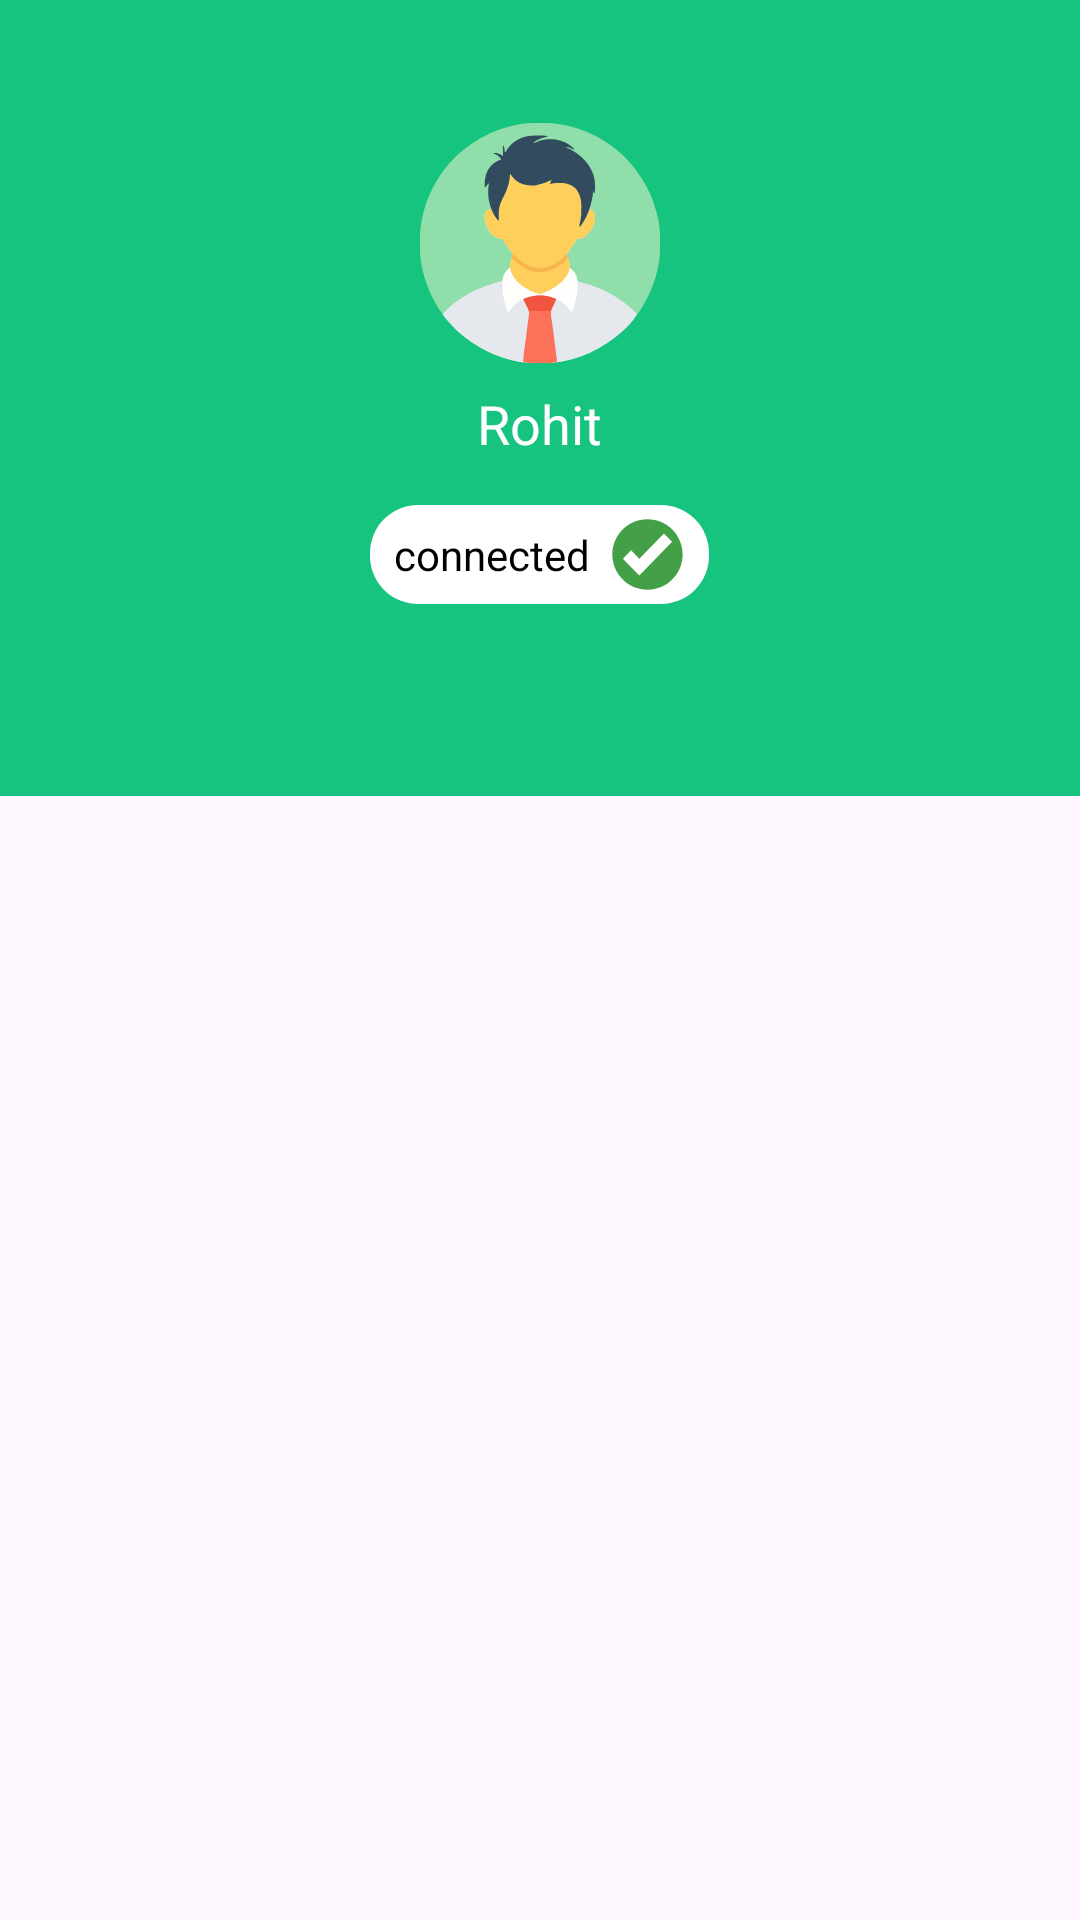

The Android layout XML behind this screen, and the referenced resources:
<!-- AndroidManifest.xml: application theme Theme.TechExactlyAssingments -->
<!-- res/layout/activity_main.xml -->
<androidx.constraintlayout.widget.ConstraintLayout xmlns:android="http://schemas.android.com/apk/res/android"
    xmlns:app="http://schemas.android.com/apk/res-auto"
    xmlns:tools="http://schemas.android.com/tools"
    android:layout_width="match_parent"
    android:layout_height="match_parent">


    <LinearLayout
        android:id="@+id/profile_section"
        android:layout_width="0dp"
        android:layout_height="wrap_content"
        android:background="@color/green"
        android:orientation="vertical"
        android:padding="16dp"
        app:layout_constraintEnd_toEndOf="parent"
        app:layout_constraintStart_toStartOf="parent"
        app:layout_constraintTop_toTopOf="parent">

        <ImageView
            android:id="@+id/profile_image"
            android:layout_width="80dp"
            android:layout_height="80dp"
            android:layout_gravity="center"
            android:layout_marginTop="25dp"
            android:scaleType="centerCrop"
            android:src="@drawable/man" />

        <TextView
            android:id="@+id/user_name"
            android:layout_width="wrap_content"
            android:layout_height="wrap_content"
            android:layout_gravity="center"
            android:layout_marginTop="8dp"
            android:gravity="center"
            android:text="@string/rohit"
            android:textColor="@android:color/white"
            android:textSize="18sp" />

        <TextView
            android:id="@+id/status"
            android:layout_width="wrap_content"
            android:layout_height="wrap_content"
            android:layout_gravity="center"
            android:layout_marginTop="15dp"
            android:background="@drawable/rounded_background"
            android:gravity="center"
            android:drawableEnd="@drawable/ic_tick"
            android:text="connected  "
            android:textColor="@color/black"
            android:textSize="14sp" />

    </LinearLayout>


    <com.google.android.material.tabs.TabLayout
        android:id="@+id/tab_layout"
        android:layout_width="0dp"
        android:layout_height="wrap_content"
        app:layout_constraintEnd_toEndOf="parent"
        app:layout_constraintStart_toStartOf="parent"
        app:layout_constraintTop_toBottomOf="@id/profile_section"
        app:tabIndicatorColor="@color/white"
        android:backgroundTint="@color/green"
        app:tabSelectedTextColor="@color/white"
        app:tabTextColor="@android:color/white" />


    <androidx.viewpager2.widget.ViewPager2
        android:id="@+id/view_pager"
        android:layout_width="0dp"
        android:layout_height="0dp"
        app:layout_constraintBottom_toBottomOf="parent"
        app:layout_constraintEnd_toEndOf="parent"
        app:layout_constraintStart_toStartOf="parent"
        app:layout_constraintTop_toBottomOf="@id/tab_layout" />

</androidx.constraintlayout.widget.ConstraintLayout>
<!-- resources referenced by this layout -->
<resources>
  <color name="black">#FF000000</color>
  <color name="green">#16C47F</color>
  <color name="white">#FFFFFFFF</color>
  <!-- drawable ic_tick (drawable) -->
  <vector xmlns:android="http://schemas.android.com/apk/res/android" android:height="25dp" android:viewportHeight="64" android:viewportWidth="64" android:width="25dp">
        
      <path android:fillColor="#43a047" android:pathData="M32,2C15.431,2 2,15.432 2,32c0,16.568 13.432,30 30,30c16.568,0 30,-13.432 30,-30C62,15.432 48.568,2 32,2zM25.025,50l-0.02,-0.02L24.988,50L11,35.6l7.029,-7.164l6.977,7.184l21,-21.619L53,21.199L25.025,50z"/>
      
  </vector>
  <!-- drawable man: vector/xml drawable (drawable, 16191 chars, omitted) -->
  <!-- drawable rounded_background (drawable) -->
  <shape xmlns:android="http://schemas.android.com/apk/res/android">
      <solid android:color="@color/white" />
  
      <corners android:radius="16dp" />
      <padding
          android:left="8dp"
          android:right="8dp"
          android:top="4dp"
          android:bottom="4dp"
          />
  </shape>
  <string name="rohit">Rohit</string>
  <style name="Theme.TechExactlyAssingments" parent="Base.Theme.TechExactlyAssingments" />
  <style name="Base.Theme.TechExactlyAssingments" parent="Theme.Material3.DayNight.NoActionBar">
          
          
      </style>
</resources>
